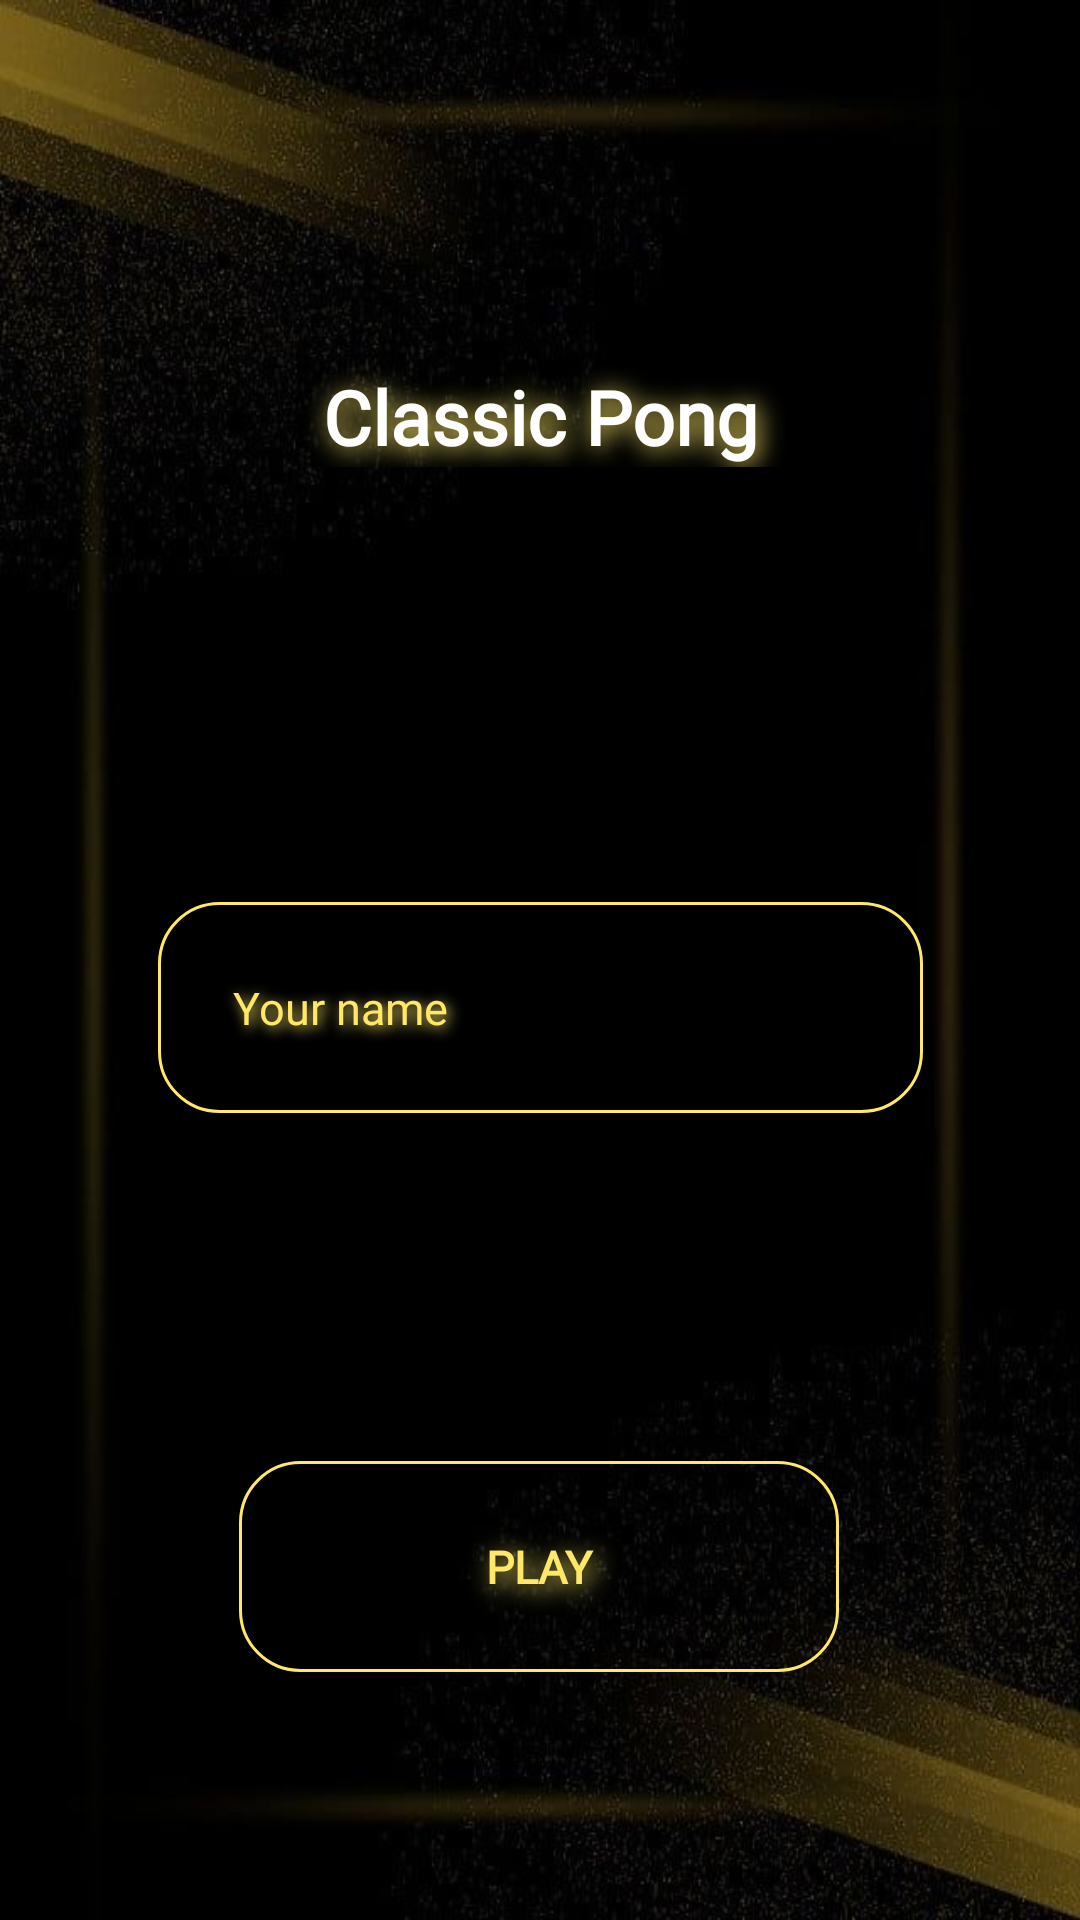

Layout XML and referenced resources for this Android screen:
<!-- AndroidManifest.xml: application theme Theme.ProseccoPong -->
<!-- res/layout/activity_enter_name.xml -->
<?xml version="1.0" encoding="utf-8"?>
<ScrollView xmlns:android="http://schemas.android.com/apk/res/android"
    xmlns:app="http://schemas.android.com/apk/res-auto"
    xmlns:tools="http://schemas.android.com/tools"
    android:layout_width="match_parent"
    android:layout_height="match_parent"
    android:fillViewport="true">

    <androidx.constraintlayout.widget.ConstraintLayout
        android:layout_width="match_parent"
        android:layout_height="match_parent"
        tools:context=".EnterNameActivity"
        android:background="@drawable/gold_and_black_background">

        <TextView
            android:id="@+id/GameModeTextView"
            android:layout_width="match_parent"
            android:layout_height="wrap_content"
            android:layout_marginTop="@dimen/medium_margin_top"
            android:fontFamily="@font/gameplay"
            android:shadowColor="@color/gold"
            android:shadowDx="3"
            android:shadowDy="3"
            android:shadowRadius="20"
            android:text="@string/classic_pong"
            android:textAlignment="center"
            android:textColor="@color/white"
            android:textSize="@dimen/medium_font"
            android:textStyle="bold"
            app:layout_constraintBottom_toBottomOf="parent"
            app:layout_constraintEnd_toEndOf="parent"
            app:layout_constraintHorizontal_bias="0.495"
            app:layout_constraintStart_toStartOf="parent"
            app:layout_constraintTop_toTopOf="parent"
            app:layout_constraintVertical_bias="0.034" />

        <EditText
            android:id="@+id/editTextName"
            android:layout_width="@dimen/medium_width"
            android:layout_height="wrap_content"
            android:autofillHints="name"
            android:background="@drawable/card_layout"
            android:fontFamily="@font/gameplay"
            android:hint="@string/your_name"
            android:inputType="text"
            android:padding="@dimen/medium_padding"
            android:shadowColor="@color/gold"
            android:shadowDx="3"
            android:shadowDy="3"
            android:shadowRadius="10"
            android:textColor="@color/white"
            android:textColorHint="@color/gold"
            android:textSize="@dimen/small_font"
            android:maxLength="12"
            app:layout_constraintBottom_toBottomOf="parent"
            app:layout_constraintEnd_toEndOf="parent"
            app:layout_constraintStart_toStartOf="parent"
            app:layout_constraintTop_toBottomOf="@+id/GameModeTextView"
            app:layout_constraintVertical_bias="0.35" />

        <Button
            android:id="@+id/buttonPlay"
            android:layout_width="@dimen/medium_width_button"
            android:layout_height="wrap_content"
            android:background="@drawable/main_buttons"
            android:fontFamily="@font/gameplay"
            android:padding="@dimen/medium_padding"
            android:shadowColor="@color/gold"
            android:shadowDx="5"
            android:shadowDy="5"
            android:shadowRadius="20"
            android:text="@string/play"
            android:textColor="@color/gold"
            android:textSize="@dimen/small_font"
            android:textStyle="bold"
            app:layout_constraintBottom_toBottomOf="parent"
            app:layout_constraintEnd_toEndOf="parent"
            app:layout_constraintHorizontal_bias="0.497"
            app:layout_constraintStart_toStartOf="parent"
            app:layout_constraintTop_toBottomOf="@+id/editTextName"
            app:layout_constraintVertical_bias="0.873"
            android:layout_marginBottom="@dimen/large_margin"
            android:layout_marginTop="@dimen/medium_margin"/>

    </androidx.constraintlayout.widget.ConstraintLayout>
</ScrollView>
<!-- resources referenced by this layout -->
<resources>
  <color name="gold">#FFE868</color>
  <color name="white">#FFFFFFFF</color>
  <dimen name="large_margin">68dp</dimen>
  <dimen name="medium_font">25sp</dimen>
  <dimen name="medium_margin">16dp</dimen>
  <dimen name="medium_margin_top">105dp</dimen>
  <dimen name="medium_padding">25dp</dimen>
  <dimen name="medium_width">255dp</dimen>
  <dimen name="medium_width_button">200dp</dimen>
  <dimen name="small_font">15sp</dimen>
  <!-- drawable card_layout (drawable) -->
  <?xml version="1.0" encoding="utf-8"?>
  <selector xmlns:android="http://schemas.android.com/apk/res/android">
  
      <item>
          <shape>
              <corners android:radius="20dp"/>
              <solid android:color="@color/black"/>
              <stroke android:color="@color/gold" android:width="1dp"/>
          </shape>
      </item>
  
  </selector>
  <!-- drawable gold_and_black_background: jpg bitmap (drawable, 58611 bytes) -->
  <!-- drawable main_buttons (drawable) -->
  <?xml version="1.0" encoding="utf-8"?>
  <selector xmlns:android="http://schemas.android.com/apk/res/android">
  
      <item>
          <shape>
              <corners android:radius="20dp"/>
              <stroke android:color="@color/gold" android:width="1dp"/>
          </shape>
      </item>
  </selector>
  <string name="classic_pong">Classic Pong</string>
  <string name="play">Play</string>
  <string name="your_name">Your name</string>
  <style name="Theme.ProseccoPong" parent="Base.Theme.ProseccoPong" />
  <color name="black">#FF000000</color>
  <style name="Base.Theme.ProseccoPong" parent="Theme.AppCompat.Light.NoActionBar">
          
          
      </style>
</resources>
